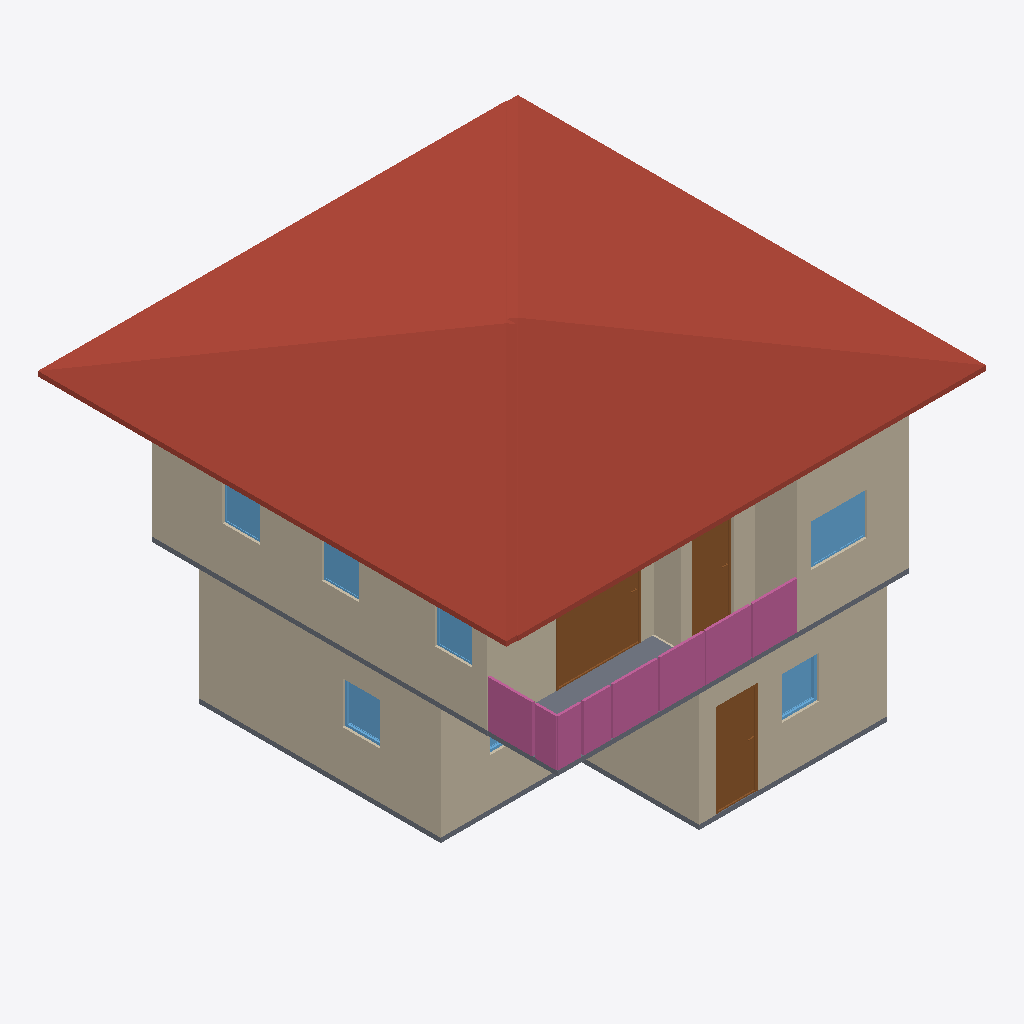
Isometric view of an IFC building model (IFC-SPF (STEP), schema IFC4, length unit metre), seen from the south-west, elements coloured by IFC class: 10 walls (beige), 7 windows (light blue), 4 railings (pink), 3 doors (brown), 3 slabs (grey), 2 roofs (red-brown).
Extent 10.2 m × 10.0 m × 7.1 m (x, y, z). Storeys (3): GF at 0.00 m; 2F at 3.00 m; ROOF at 6.00 m. Elements (74): 29 IfcWall, 12 IfcRailing, 11 IfcDoor, 9 IfcWindow, 8 IfcSlab, 2 IfcRoof, 2 IfcStairFlight, 1 IfcCovering.

HEADER;
FILE_DESCRIPTION(('ViewDefinition[DesignTransferView]'),'2;1');
FILE_NAME('s04-activity.ifc','2026-10-07T16:53:31+08:00',(''),(''),'IfcOpenShell 0.8.5-post1','Bonsai 0.8.5-post1','Nobody');
FILE_SCHEMA(('IFC4'));
ENDSEC;
DATA;
#1=IFCPROJECT('0VUIaU7GPByx5QNLT1F_xv',$,'My Project',$,$,$,$,(#10,#22),#5);
#27=IFCSITE('02evL5Y_53Mx_QfpiGql7P',$,'My Site',$,$,#50,$,$,$,$,$,$,$,$);
#33=IFCBUILDING('1ukvSGPhn7qOs8kClG_zyB',$,'My Building',$,$,#56,$,$,$,$,$,$);
#39=IFCBUILDINGSTOREY('2A4upabTH2juSnQOEBWRjx',$,'2F',$,$,#7905,$,$,$,$);
#63=IFCBUILDINGSTOREY('21GeWZgsP6KO7D$ZZMc3vI',$,'GF',$,$,#79,$,$,$,$);
#17530=IFCBUILDINGSTOREY('0aiO5MAfPC_9_0geTnvTIn',$,'ROOF',$,$,#17584,$,$,$,$);
#17486=IFCROOF('0WtLGbD0HFhACfdSOXM83Y',$,'Roof',$,$,#17512,#17495,$,$);
#17607=IFCROOF('39OCAVgUX0FxkHa8TVYoso',$,'Roof',$,$,#17632,#17615,$,$);
#2075=IFCWALL('1tWJHWMkv0DuRi_BLCXrhn',$,'Wall',$,$,#3242,#2081,$,$);
#11394=IFCWALL('0$iFgLYGj8vwjC7Zbf1Q1Z',$,'Wall',$,$,#12094,#11401,$,$);
#1883=IFCWALL('1KCIGHdqv08Qpzn86_I0Sf',$,'Wall',$,$,#2608,#1891,$,$);
#11520=IFCWALL('3uTgG0ZTH429y1gUNy9gWd',$,'Wall',$,$,#11921,#11526,$,$);
#2189=IFCWALL('0tIw0t8r984xcEekFPZM2z',$,'Wall',$,$,#2200,#2195,$,$);
#2113=IFCWALL('2qJxYBa8z3WgI9eatullXU',$,'Wall',$,$,#3293,#2119,$,$);
#14763=IFCDOOR('1NywCKMNP4khaL9LyTs6C7',$,'Door',$,$,#21806,#14772,$,2.0,1.7619373798370361,$,.DOUBLE_SWING_LEFT.,$);
#19211=IFCRAILING('3_h4U09yL8lvKtvifInR89',$,'Railing',$,'FRAMELESS_PANEL',#19866,#19224,$,$);
#19184=IFCRAILING('2DtuZGyVnDKQQPVz4RUzaX',$,'Railing',$,'FRAMELESS_PANEL',#19210,#19193,$,$);
#11420=IFCWALL('0EX3Aj6pjDTv3GNBAoXSJK',$,'Wall',$,$,#11793,#11426,$,$);
#9093=IFCSLAB('3xXrdeBln7fuH9iX4RiwNs',$,'Slab',$,$,#9100,#9107,$,$);
#4668=IFCDOOR('3lGJLyYmvEnwi$AX1S2sYG',$,'Door',$,$,#4851,#4677,$,2.0,0.8999999761581421,$,.SINGLE_SWING_LEFT.,$);
#11495=IFCWALL('3nSks_oVj97QAmZu94SyEp',$,'Wall',$,$,#11889,#11501,$,$);
#19976=IFCRAILING('1XiDXdpvH2d9Tky42Qi9gi',$,'Railing',$,'FRAMELESS_PANEL',#20260,#19985,$,.USERDEFINED.);
#14579=IFCDOOR('3d2m1bRDn9KOjgpOHCxcFO',$,'Door',$,$,#14762,#14588,$,2.0,0.8999999761581421,$,.SINGLE_SWING_LEFT.,$);
#3436=IFCSLAB('0be2G6U6548xoHWn3HxGLg',$,'Slab',$,$,#3444,#3451,$,$);
#11470=IFCWALL('1pU13qWCXDXgGrDUGAb3$h',$,'Wall',$,$,#11857,#11476,$,$);
#19921=IFCRAILING('15fbcLd$9CbAQup8XwOLw5',$,'Railing',$,'FRAMELESS_PANEL',#20255,#19930,$,.USERDEFINED.);
#17228=IFCWINDOW('0$bxD7inL67AQnW_Riqk5A',$,'Window',$,$,#17292,#17237,$,0.8999999761581421,1.2000000476837158,$,$,$);
#11445=IFCWALL('3n_mymPBn9SxkywZ1kvD70',$,'Wall',$,$,#11825,#11451,$,$);
#11372=IFCSLAB('0KyySFhoz68uyOWm$GSyuZ',$,'Slab',$,$,#11379,#11386,$,$);
#6197=IFCWINDOW('2EQKNir0j0Kh$HLss1IT6U',$,'Window',$,$,#6386,#6207,$,0.8999999761581421,0.7911826372146606,$,.SINGLE_PANEL.,$);
#7470=IFCWINDOW('3VRKjkT_j48wMfT7jWruRW',$,'Window',$,$,#7644,#7480,$,0.8999999761581421,0.800000011920929,$,.SINGLE_PANEL.,$);
#16968=IFCWINDOW('2RwC7FU_X6WR24VTysy2Cc',$,'Window',$,$,#17032,#16977,$,0.8999999761581421,0.800000011920929,$,$,$);
#17033=IFCWINDOW('1fDlXp$LP3iQw3WGaiJ$kd',$,'Window',$,$,#17097,#17042,$,0.8999999761581421,0.800000011920929,$,$,$);
#17098=IFCWINDOW('1aCINhrIj2Wh620kny3D6M',$,'Window',$,$,#17162,#17107,$,0.8999999761581421,0.800000011920929,$,$,$);
#6577=IFCWINDOW('3XqUEUvsbE8B229dR7mCWh',$,'Window',$,$,#7388,#6587,$,0.8999999761581421,1.2000000476837158,$,.DOUBLE_PANEL_VERTICAL.,$);
ENDSEC;
